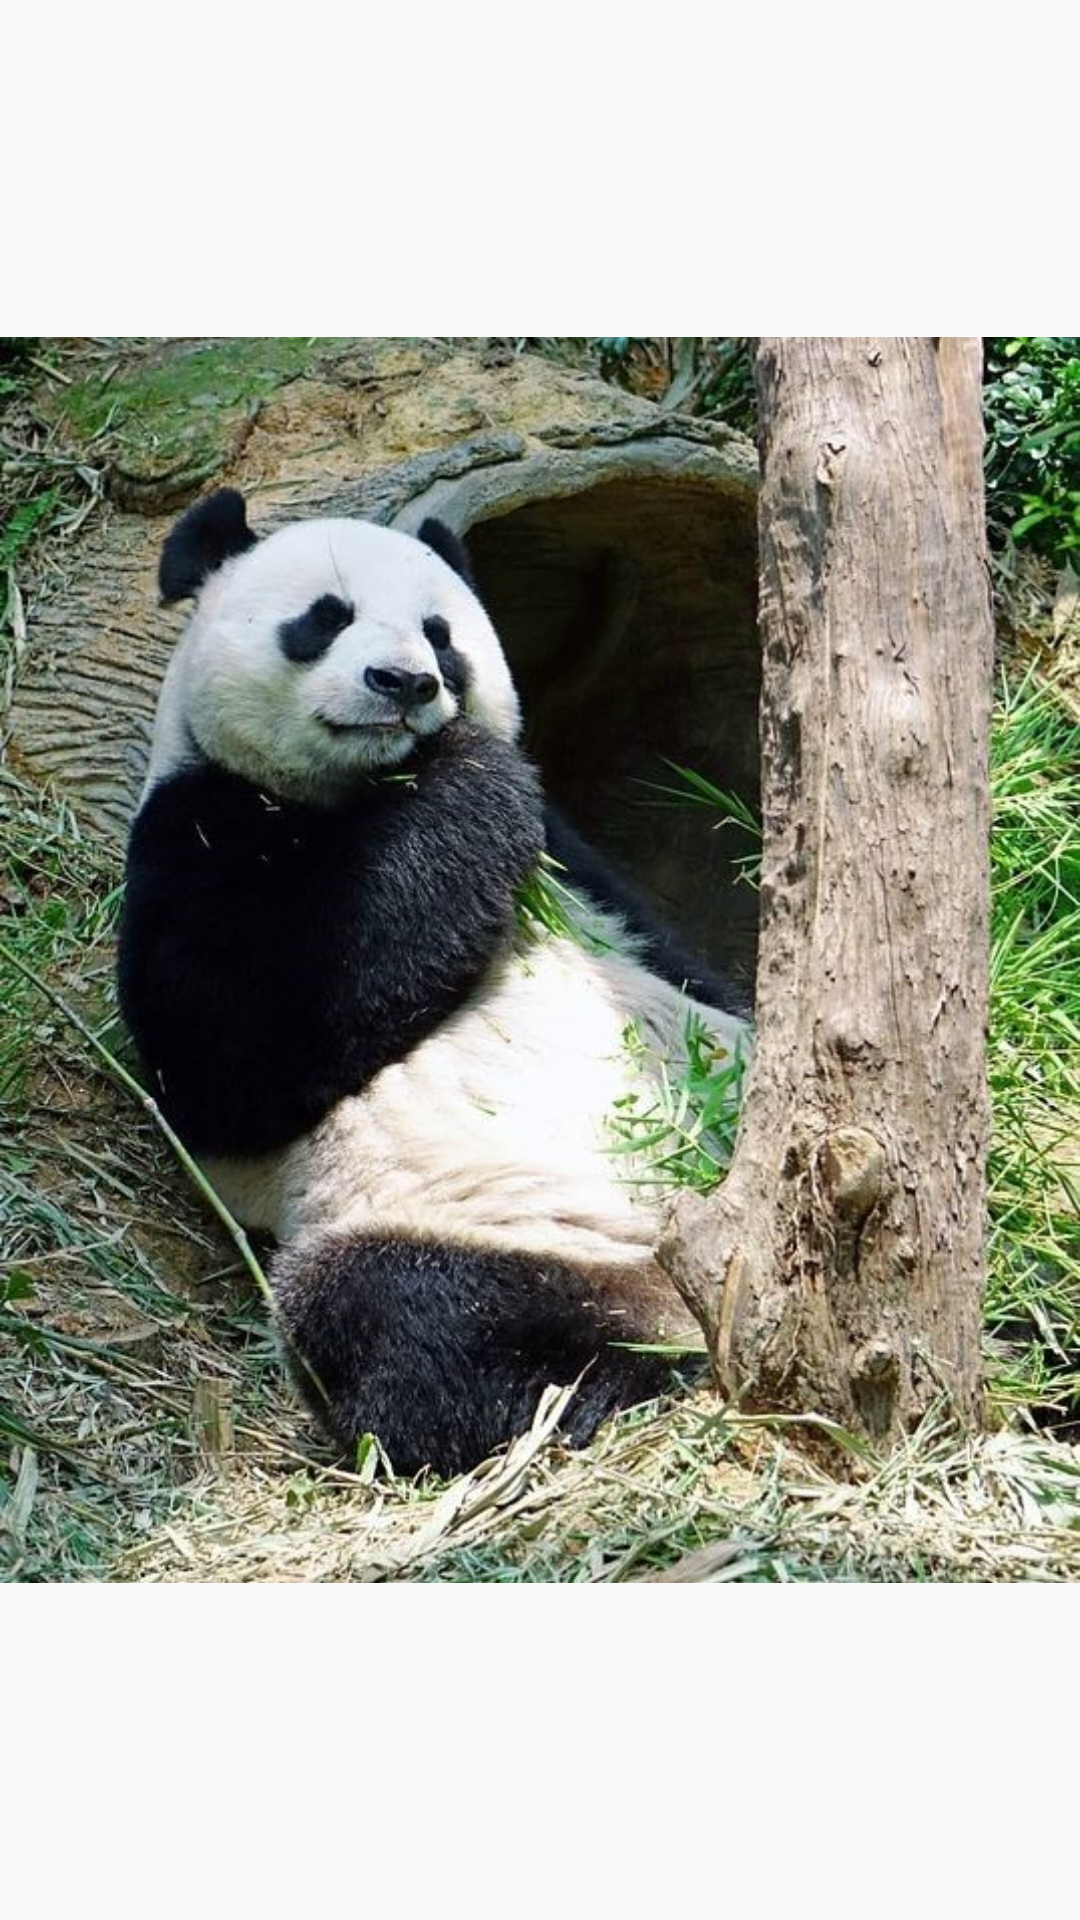

Write the Android layout XML for this screen, with the resource values it uses.
<!-- AndroidManifest.xml: application theme Theme.First_android_practice -->
<!-- res/layout/activity_main3.xml -->
<?xml version="1.0" encoding="utf-8"?>
<androidx.constraintlayout.widget.ConstraintLayout xmlns:android="http://schemas.android.com/apk/res/android"
    xmlns:app="http://schemas.android.com/apk/res-auto"
    xmlns:tools="http://schemas.android.com/tools"
    android:layout_width="match_parent"
    android:layout_height="match_parent"
    tools:context=".MainActivity3">

    <ImageView
        android:src="@drawable/panda"
        android:layout_width="match_parent"
        android:layout_height="match_parent"/>

</androidx.constraintlayout.widget.ConstraintLayout>
<!-- resources referenced by this layout -->
<resources>
  <!-- drawable panda: jpeg bitmap (drawable-v24, 140758 bytes) -->
  <style name="Theme.First_android_practice" parent="Theme.AppCompat.Light">
          
          <item name="colorPrimary">@color/purple_500</item>
          <item name="colorPrimaryVariant">@color/purple_700</item>
          <item name="colorOnPrimary">@color/white</item>
          
          <item name="colorSecondary">@color/teal_200</item>
          <item name="colorSecondaryVariant">@color/teal_700</item>
          <item name="colorOnSecondary">@color/black</item>
          
          <item name="android:statusBarColor" tools:targetApi="l">?attr/colorPrimaryVariant</item>
          
      </style>
  <color name="purple_500">#FF6200EE</color>
  <color name="purple_700">#FF3700B3</color>
  <color name="white">#FFFFFFFF</color>
  <color name="teal_200">#FF03DAC5</color>
  <color name="teal_700">#FF018786</color>
  <color name="black">#FF000000</color>
</resources>
